Image classification data set "dataset_clean" (MarisDev/classificacao-frutas-verduras.ml on GitHub). Class labels (36): apple, banana, beetroot, bell pepper, cabbage, capsicum, carrot, cauliflower, chilli pepper, corn, cucumber, eggplant, garlic, ginger, grapes, jalepeno, kiwi, lemon, lettuce, mango, onion, orange, paprika, pear, peas, pineapple, pomegranate, potato, raddish, soy beans, spinach, sweet corn, sweet potato, tomato, turnip, watermelon.

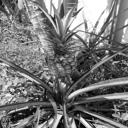
Label: pineapple

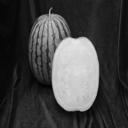
Label: watermelon

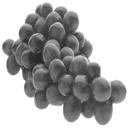
Label: grapes

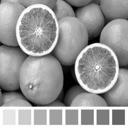
Label: orange

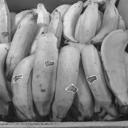
Label: banana

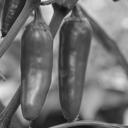
Label: jalepeno
